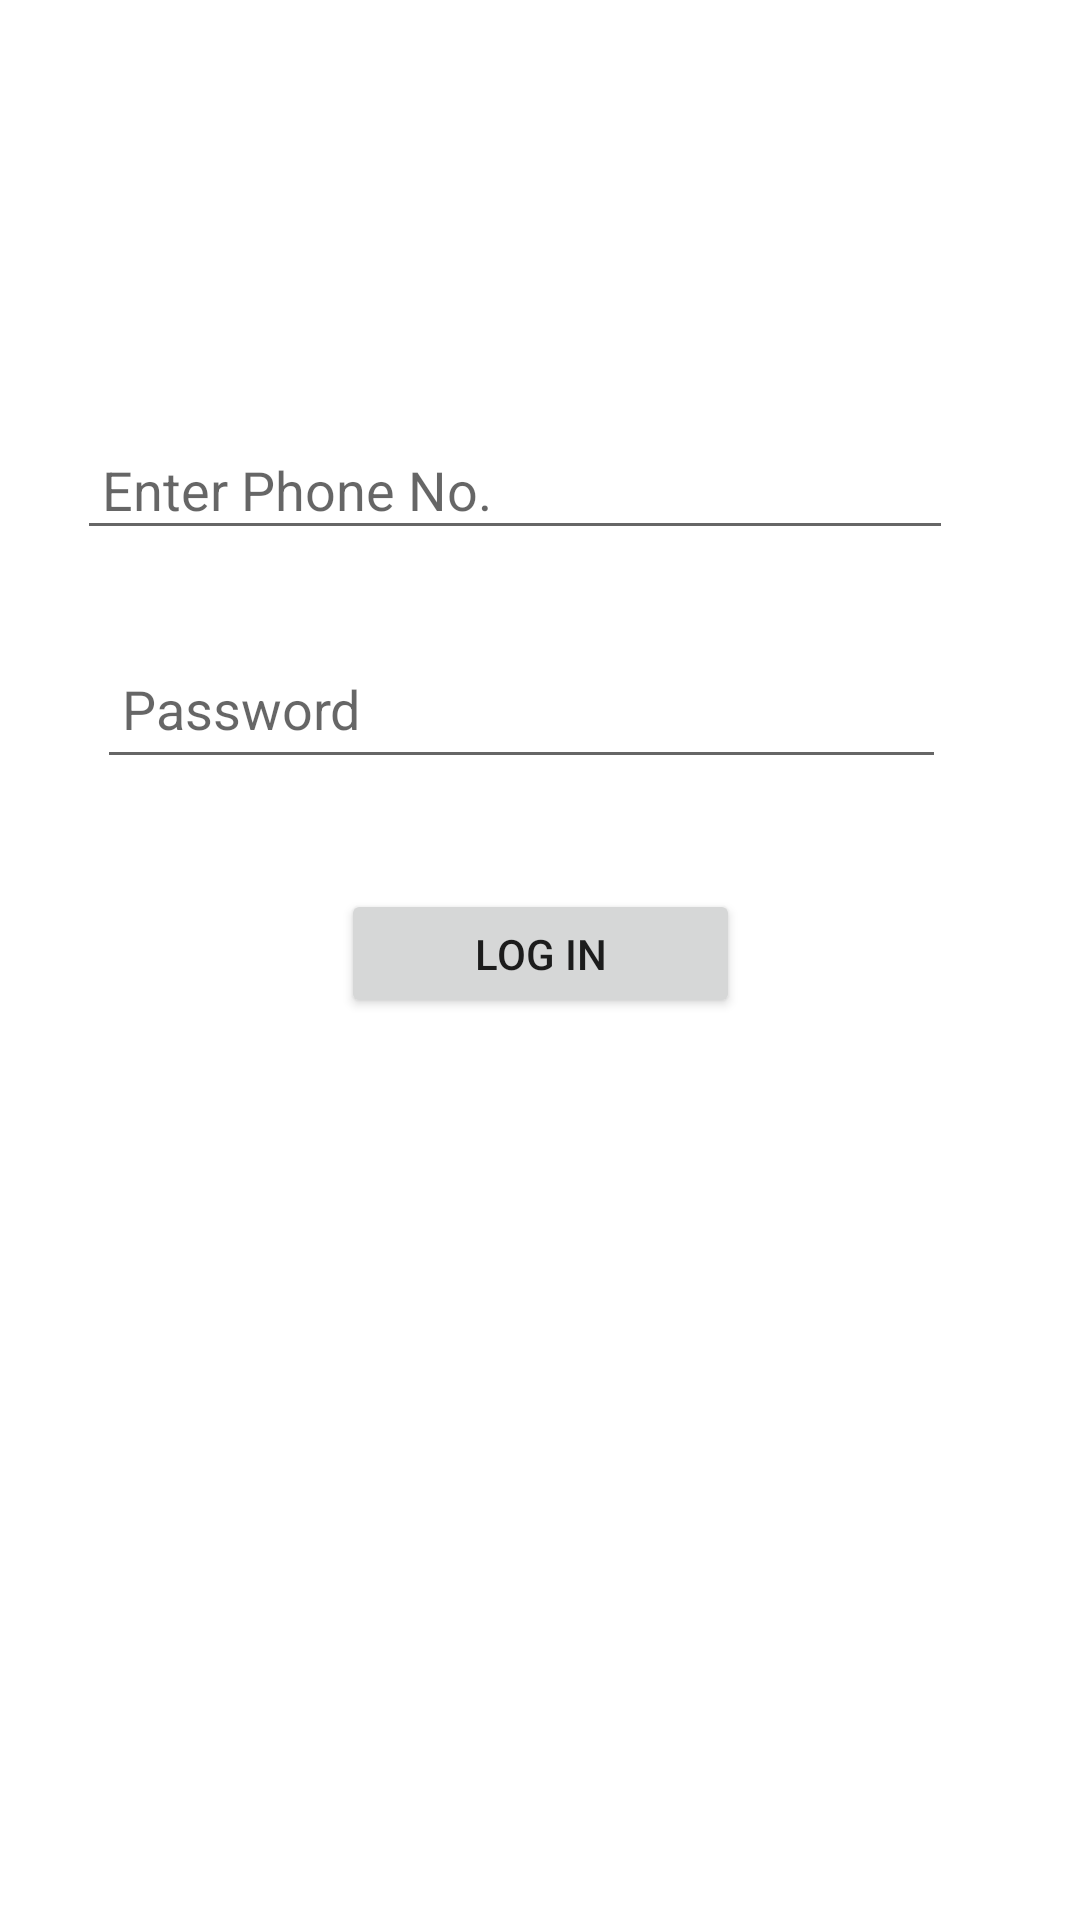

Android layout source for this screen:
<!-- AndroidManifest.xml: application theme Theme.PranjalTestJavaApp -->
<!-- res/layout/activity_main.xml -->
<?xml version="1.0" encoding="utf-8"?>
<androidx.constraintlayout.widget.ConstraintLayout xmlns:android="http://schemas.android.com/apk/res/android"
    xmlns:app="http://schemas.android.com/apk/res-auto"
    xmlns:tools="http://schemas.android.com/tools"
    android:layout_width="match_parent"
    android:layout_height="match_parent"
    tools:context=".MainActivity">

    <EditText
        android:id="@+id/phoneNo"
        android:layout_width="292dp"
        android:layout_height="43dp"
        android:ems="10"
        android:hint=" Enter Phone No."
        android:inputType="phone"
        app:layout_constraintBottom_toBottomOf="parent"
        app:layout_constraintEnd_toEndOf="parent"
        app:layout_constraintHorizontal_bias="0.378"
        app:layout_constraintStart_toStartOf="parent"
        app:layout_constraintTop_toTopOf="parent"
        app:layout_constraintVertical_bias="0.235" />

    <EditText
        android:id="@+id/password"
        android:layout_width="283dp"
        android:layout_height="50dp"
        android:ems="10"
        android:hint=" Password"
        android:inputType="textPassword"
        app:layout_constraintBottom_toBottomOf="parent"
        app:layout_constraintEnd_toEndOf="parent"
        app:layout_constraintHorizontal_bias="0.421"
        app:layout_constraintStart_toStartOf="parent"
        app:layout_constraintTop_toBottomOf="@+id/phoneNo"
        app:layout_constraintVertical_bias="0.065" />

    <Button
        android:id="@+id/logInButton"
        android:layout_width="133dp"
        android:layout_height="43dp"
        android:text="Log In"
        app:layout_constraintBottom_toBottomOf="parent"
        app:layout_constraintEnd_toEndOf="parent"
        app:layout_constraintStart_toStartOf="parent"
        app:layout_constraintTop_toBottomOf="@+id/password"
        app:layout_constraintVertical_bias="0.109" />


</androidx.constraintlayout.widget.ConstraintLayout>
<!-- resources referenced by this layout -->
<resources>
  <style name="Theme.PranjalTestJavaApp" parent="Theme.MaterialComponents.DayNight.DarkActionBar">
          
          <item name="colorPrimary">@color/purple_500</item>
          <item name="colorPrimaryVariant">@color/purple_700</item>
          <item name="colorOnPrimary">@color/white</item>
          
          <item name="colorSecondary">@color/teal_200</item>
          <item name="colorSecondaryVariant">@color/teal_700</item>
          <item name="colorOnSecondary">@color/black</item>
          
          <item name="android:statusBarColor">?attr/colorPrimaryVariant</item>
          
      </style>
  <!-- not gathered from this repository: default colours our renderer supplied (Android Studio template values) -->
  <color name="purple_500">#FF6200EE</color>
  <color name="purple_700">#FF3700B3</color>
  <color name="teal_200">#FF03DAC5</color>
  <color name="teal_700">#FF018786</color>
  <color name="black">#FF000000</color>
  <color name="white">#FFFFFFFF</color>
</resources>
